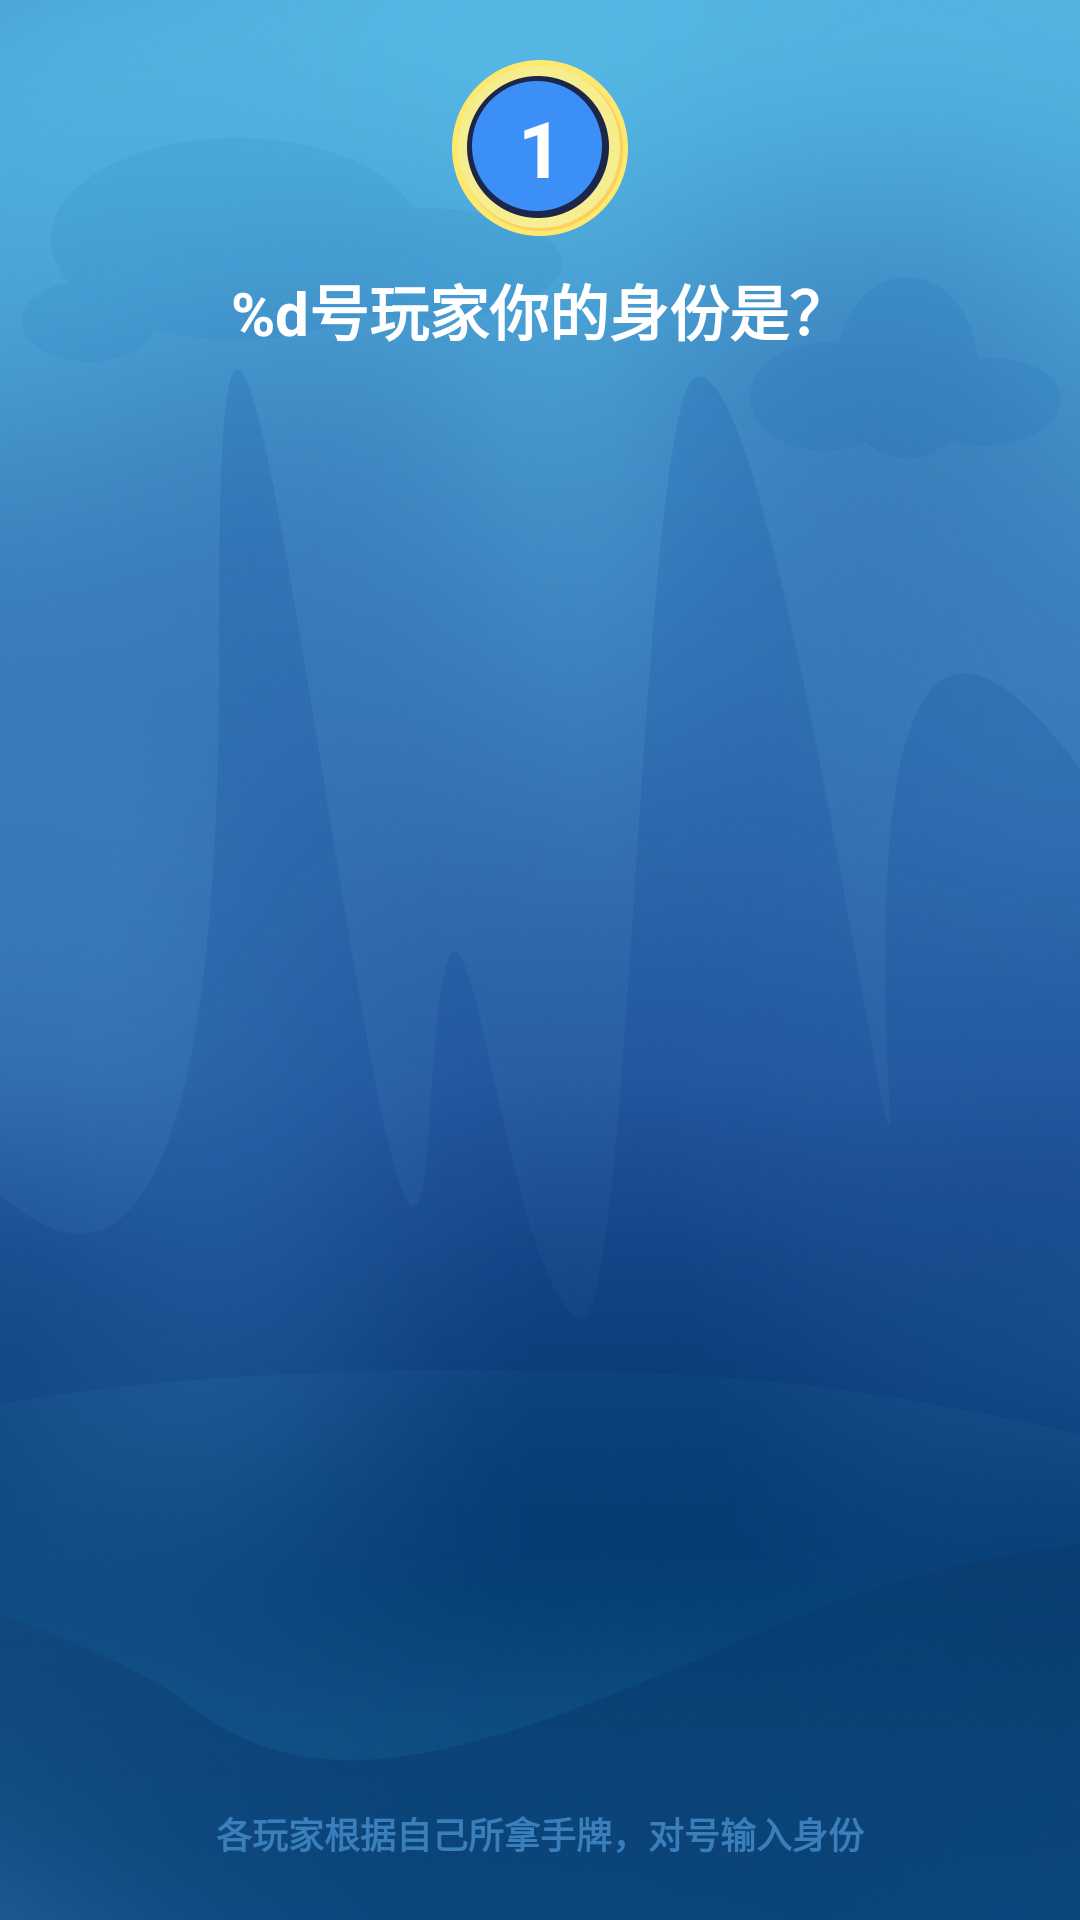

This screen was rendered from an Android layout file. Write that file and the resources it references.
<!-- AndroidManifest.xml: application theme AppTheme.Base -->
<!-- res/layout/choose_role_layout.xml -->
<?xml version="1.0" encoding="utf-8"?>
<LinearLayout
    xmlns:android="http://schemas.android.com/apk/res/android"
    android:orientation="vertical" android:layout_width="match_parent"
    android:layout_height="match_parent"
    android:gravity="center_horizontal"
    android:background="@mipmap/home_bg"
    android:padding="20dp"
    >
    <TextView
        android:id="@+id/tv_player_num"
        android:layout_width="wrap_content"
        android:layout_height="wrap_content"
        android:background="@mipmap/bg_num_little"
        android:textColor="@color/white"
        android:gravity="center"
        android:textStyle="bold"
        android:textSize="26sp"
        android:text="1"
        />

    <TextView
        android:id="@+id/tv_role_choose_hint"
        android:layout_width="wrap_content"
        android:layout_height="wrap_content"
        android:textColor="@color/white"
        android:text="@string/choose_role_text1"
        android:textSize="20sp"
        android:textStyle="bold"
        android:layout_marginTop="10dp"
        />

    <LinearLayout
        android:id="@+id/ll_role_type"
        android:layout_width="wrap_content"
        android:layout_height="0dp"
        android:layout_weight="1"
        android:gravity="center_horizontal"
        android:orientation="vertical">

        <ListView
            android:id="@+id/role_listview"
            android:layout_width="match_parent"
            android:layout_height="match_parent"
            android:layout_marginTop="30dp"
            android:divider="@color/transparent"
            android:dividerHeight="20dp"
            android:scrollbars="none">

        </ListView>


    </LinearLayout>
    <TextView
        android:layout_width="wrap_content"
        android:layout_height="wrap_content"
        android:textColor="#3a7fbb"
        android:text="@string/choose_role_text2"
        android:textSize="12sp"
        android:textStyle="bold"
        />
    <ImageButton
        android:id="@+id/btn_success"
        android:layout_width="wrap_content"
        android:layout_height="wrap_content"
        android:background="@drawable/red_bg_selector"
        android:src="@mipmap/wz_jinruyouxi"
        android:visibility="gone"
        />
    <ImageButton
        android:id="@+id/btn_fail"
        android:layout_width="wrap_content"
        android:layout_height="wrap_content"
        android:background="@drawable/yellow_bg_selector"
        android:visibility="gone"
        android:src="@mipmap/wz_cxxz"
        />


</LinearLayout>
<!-- resources referenced by this layout -->
<resources>
  <color name="transparent">#00000000</color>
  <color name="white">#ffffff</color>
  <!-- drawable red_bg_selector (drawable) -->
  <?xml version="1.0" encoding="UTF-8"?>
  <selector xmlns:android="http://schemas.android.com/apk/res/android">
      <item android:drawable="@mipmap/btn_2_click" android:state_pressed="true" />
      <item android:drawable="@mipmap/btn_2" />
  </selector>
  <!-- drawable yellow_bg_selector (drawable) -->
  <?xml version="1.0" encoding="UTF-8"?>
  <selector xmlns:android="http://schemas.android.com/apk/res/android">
      <item android:drawable="@mipmap/btn_1_click" android:state_pressed="true" />
      <item android:drawable="@mipmap/btn_1" />
  </selector>
  <!-- mipmap bg_num_little: png bitmap (mipmap-xxhdpi, 12128 bytes) -->
  <!-- mipmap home_bg: png bitmap (mipmap-xxhdpi, 838525 bytes) -->
  <!-- mipmap wz_cxxz: png bitmap (mipmap-xxhdpi, 15713 bytes) -->
  <!-- mipmap wz_jinruyouxi: png bitmap (mipmap-xxhdpi, 19177 bytes) -->
  <string name="choose_role_text1">%d号玩家你的身份是？</string>
  <string name="choose_role_text2">各玩家根据自己所拿手牌，对号输入身份</string>
  <style name="AppTheme.Base" parent="Theme.AppCompat.Light.NoActionBar">
          <item name="colorPrimary">@color/colorPrimary</item>
          <item name="colorPrimaryDark">@color/colorPrimaryDark</item>
          <item name="colorAccent">@color/colorAccent</item>
          <item name="android:windowBackground">@android:color/white</item>
      </style>
  <color name="colorPrimary">#3F51B5</color>
  <color name="colorPrimaryDark">#303F9F</color>
  <color name="colorAccent">#FF4081</color>
</resources>
